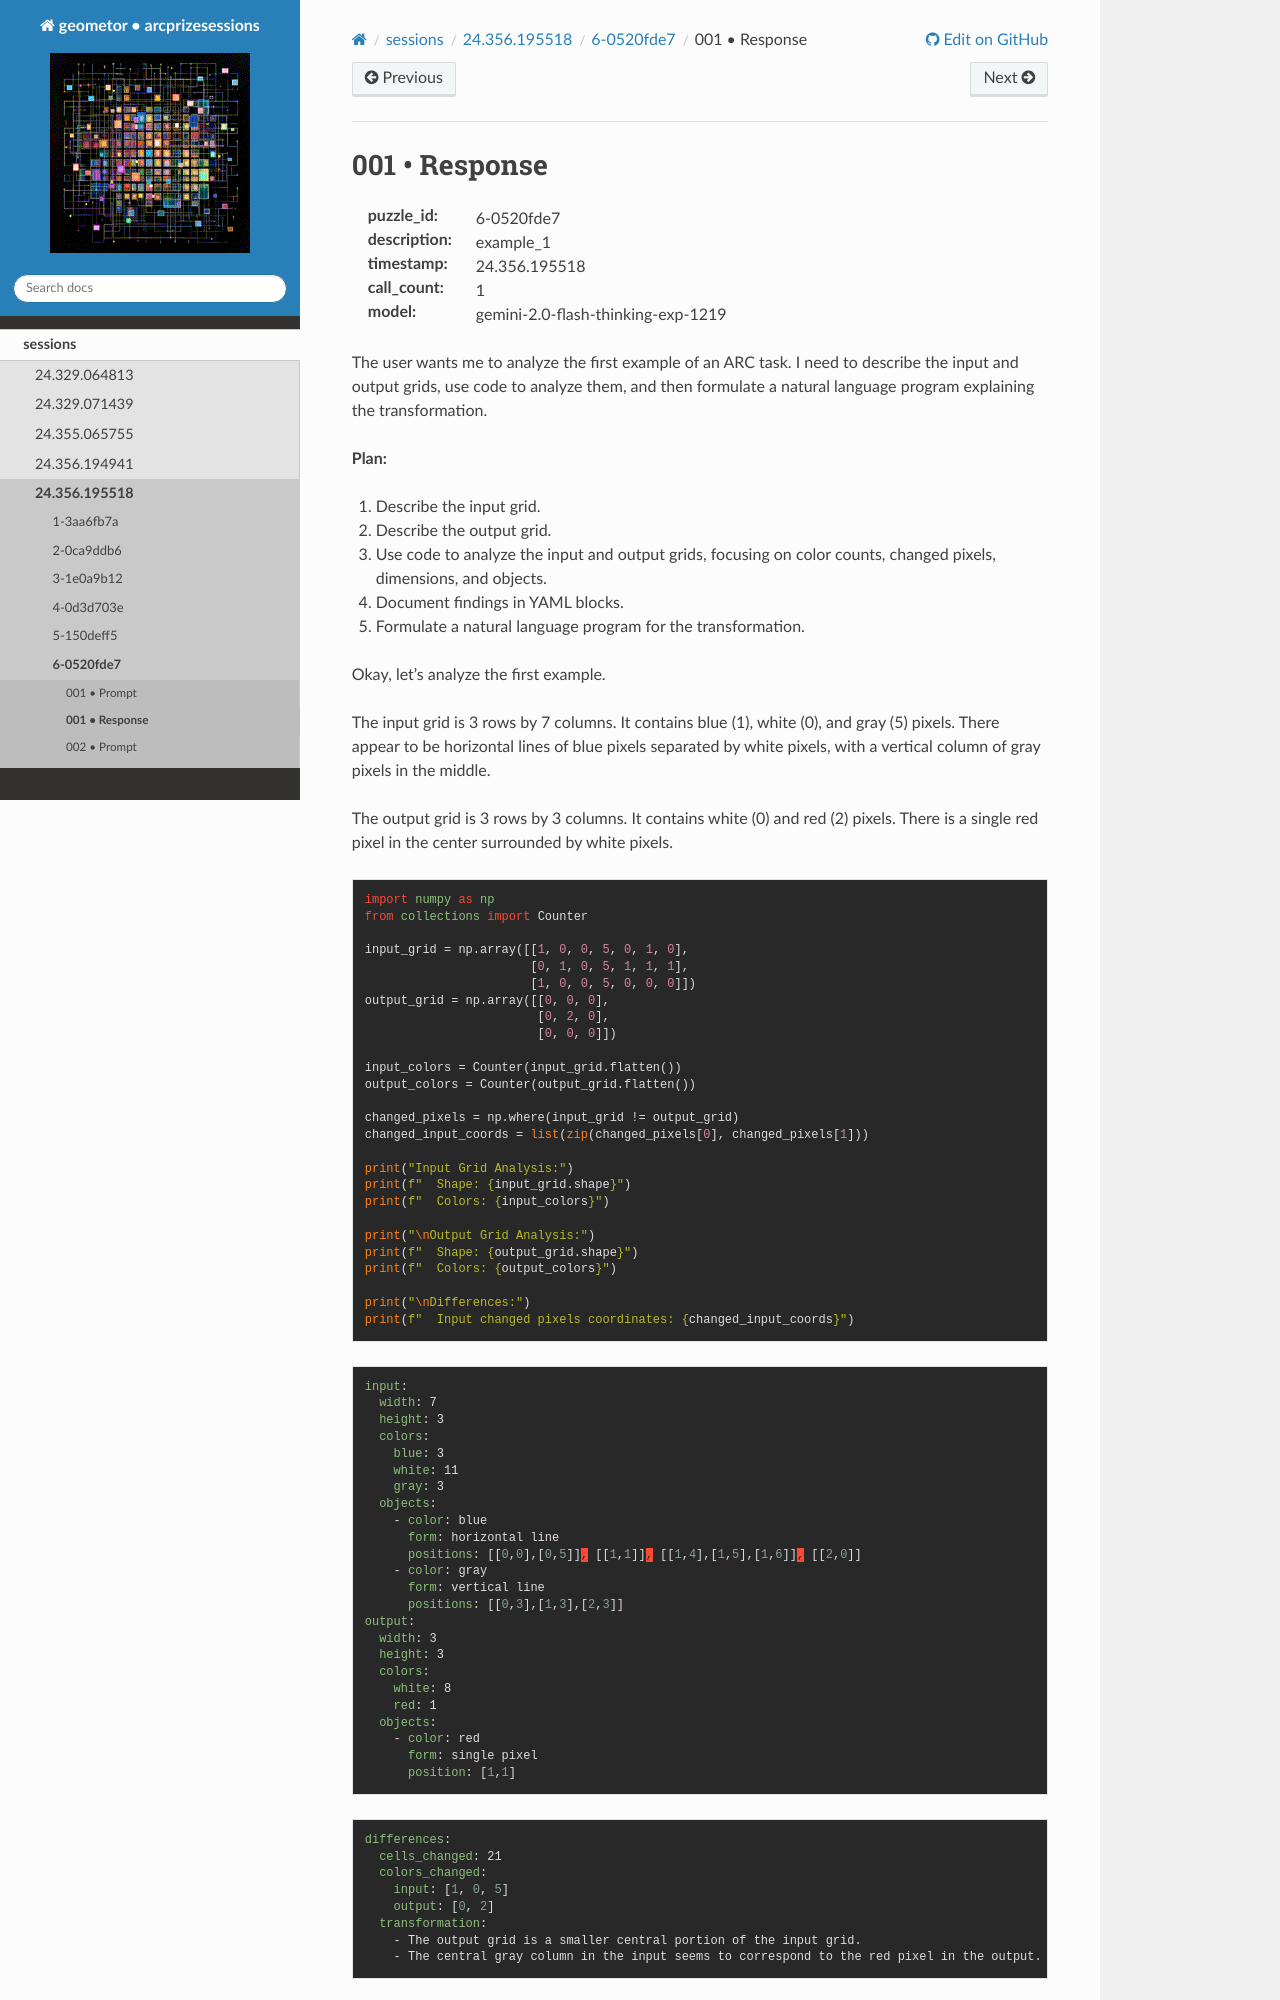

repository: geometor/arcprizesessions · page: sessions/24.356.195518/6-0520fde7/001-response/index.html · generator: sphinx

001 • Response
==============

:puzzle_id: 6-0520fde7
:description: example_1
:timestamp: 24.356.195518
:call_count: 1

:model: gemini-2.0-flash-thinking-exp-1219






The user wants me to analyze the first example of an ARC task. I need to describe the input and output grids, use code to analyze them, and then formulate a natural language program explaining the transformation.

**Plan:**


#. Describe the input grid.
#. Describe the output grid.
#. Use code to analyze the input and output grids, focusing on color counts, changed pixels, dimensions, and objects.
#. Document findings in YAML blocks.
#. Formulate a natural language program for the transformation.






Okay, let's analyze the first example.

The input grid is 3 rows by 7 columns. It contains blue (1), white (0), and gray (5) pixels. There appear to be horizontal lines of blue pixels separated by white pixels, with a vertical column of gray pixels in the middle.

The output grid is 3 rows by 3 columns. It contains white (0) and red (2) pixels. There is a single red pixel in the center surrounded by white pixels.

.. code-block:: python

   import numpy as np
   from collections import Counter

   input_grid = np.array([[1, 0, 0, 5, 0, 1, 0],
                          [0, 1, 0, 5, 1, 1, 1],
                          [1, 0, 0, 5, 0, 0, 0]])
   output_grid = np.array([[0, 0, 0],
                           [0, 2, 0],
                           [0, 0, 0]])

   input_colors = Counter(input_grid.flatten())
   output_colors = Counter(output_grid.flatten())

   changed_pixels = np.where(input_grid != output_grid)
   changed_input_coords = list(zip(changed_pixels[0], changed_pixels[1]))

   print("Input Grid Analysis:")
   print(f"  Shape: {input_grid.shape}")
   print(f"  Colors: {input_colors}")

   print("\nOutput Grid Analysis:")
   print(f"  Shape: {output_grid.shape}")
   print(f"  Colors: {output_colors}")

   print("\nDifferences:")
   print(f"  Input changed pixels coordinates: {changed_input_coords}")

.. code-block:: yaml

   input:
     width: 7
     height: 3
     colors:
       blue: 3
       white: 11
       gray: 3
     objects:
       - color: blue
         form: horizontal line
         positions: [[0,0],[0,5]], [[1,1]], [[1,4],[1,5],[1,6]], [[2,0]]
       - color: gray
         form: vertical line
         positions: [[0,3],[1,3],[2,3]]
   output:
     width: 3
     height: 3
     colors:
       white: 8
       red: 1
     objects:
       - color: red
         form: single pixel
         position: [1,1]

.. code-block:: yaml
